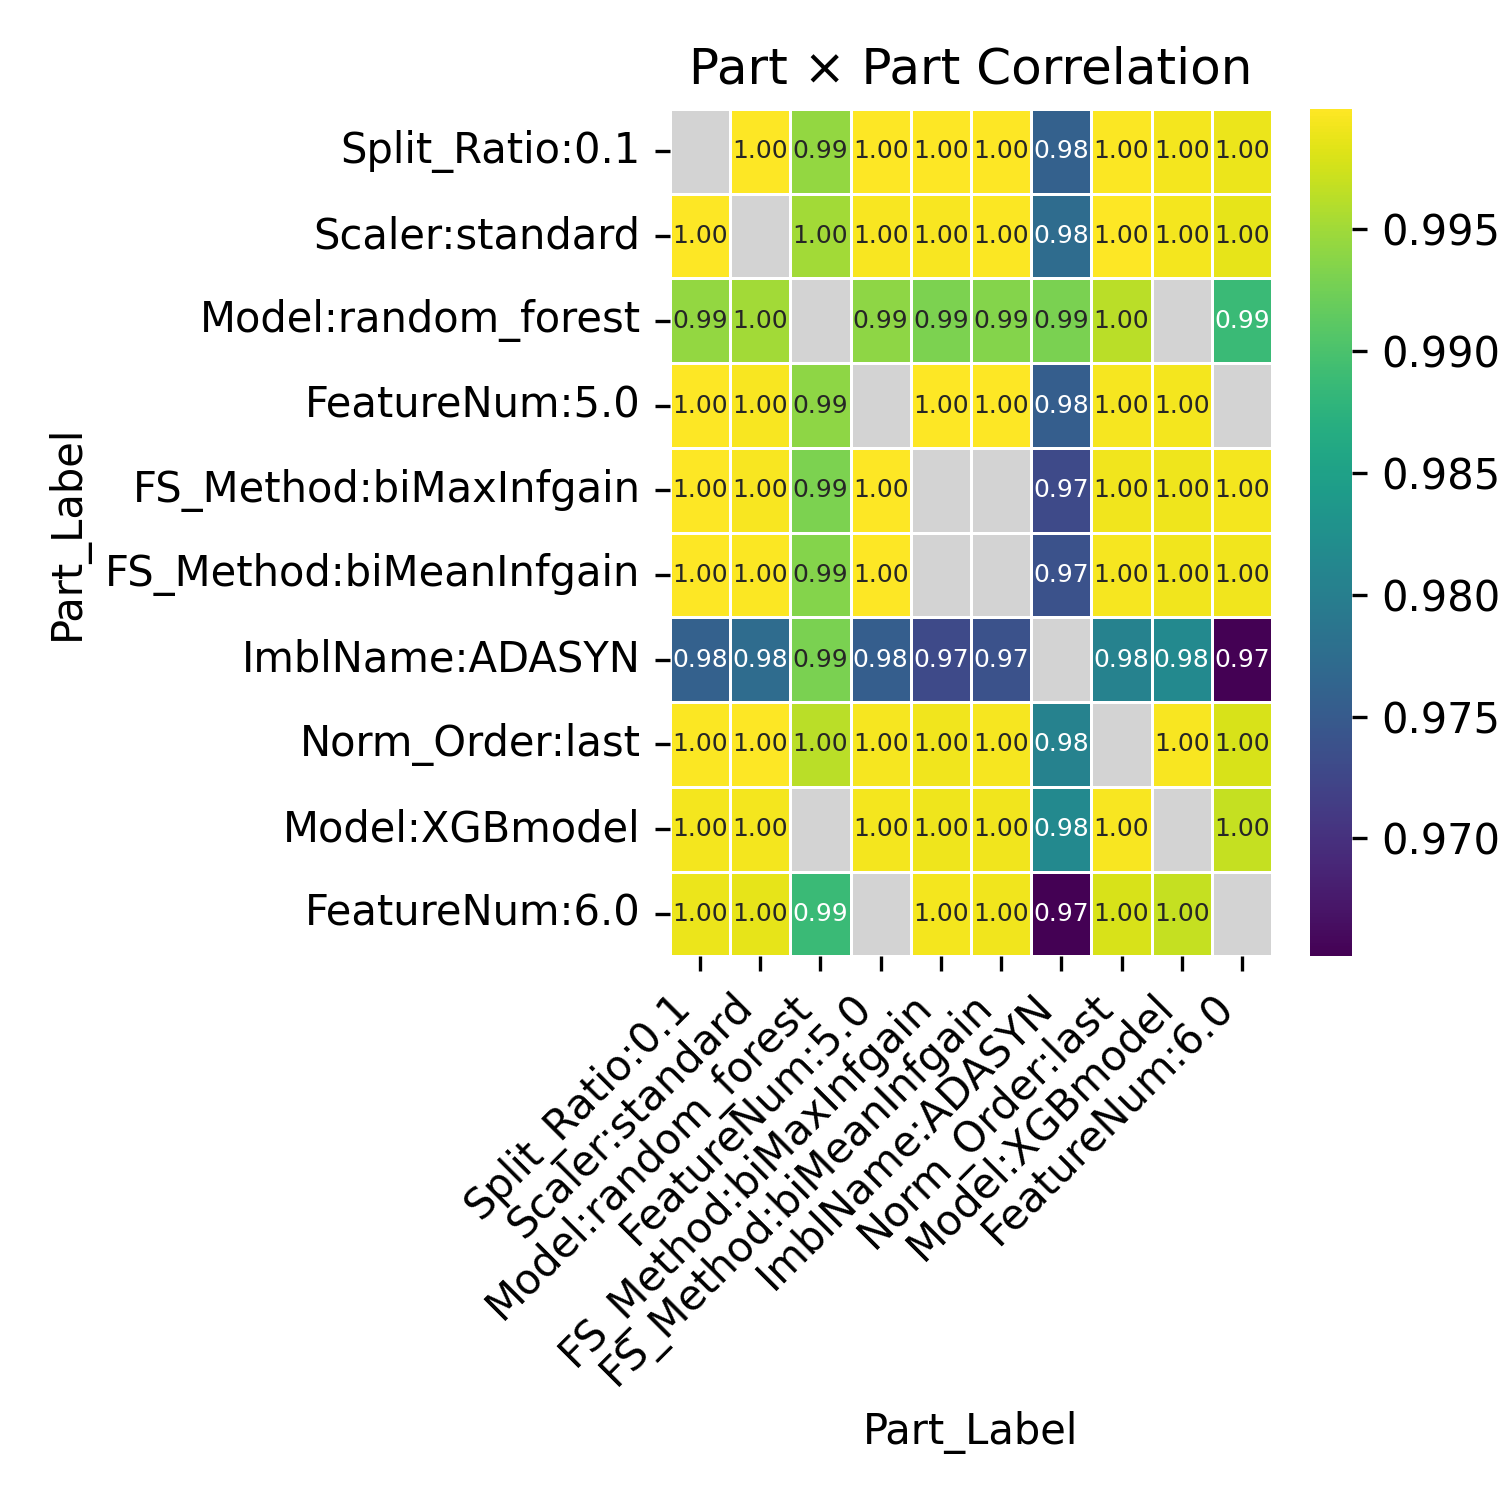

The data file committed next to this chart (first rows):
Part_Label, Split_Ratio:0.1, Scaler:standard, Model:random_forest, FeatureNum:5.0, FS_Method:biMaxInfgain, FS_Method:biMeanInfgain, ImblName:ADASYN, Norm_Order:last, Model:XGBmodel, FeatureNum:6.0
Split_Ratio:0.1, , 0.9999, 0.9943, 0.9999, 0.9998, 0.9999, 0.9759, 0.9997, 0.9993, 0.999
Scaler:standard, 0.9999, , 0.9951, 0.9996, 0.9996, 0.9997, 0.9773, 0.9999, 0.9994, 0.9987
Model:random_forest, 0.9943, 0.9951, , 0.9941, 0.993, 0.9934, 0.9929, 0.9963, , 0.9887
FeatureNum:5.0, 0.9999, 0.9996, 0.9941, , 0.9999, 0.9999, 0.9754, 0.9994, 0.9994, 
FS_Method:biMaxInfgain, 0.9998, 0.9996, 0.993, 0.9999, , , 0.973, 0.9992, 0.999, 0.9993
FS_Method:biMeanInfgain, 0.9999, 0.9997, 0.9934, 0.9999, , , 0.9739, 0.9994, 0.9991, 0.9992
ImblName:ADASYN, 0.9759, 0.9773, 0.9929, 0.9754, 0.973, 0.9739, , 0.9804, 0.9815, 0.9652
Norm_Order:last, 0.9997, 0.9999, 0.9963, 0.9994, 0.9992, 0.9994, 0.9804, , 0.9996, 0.9978
Model:XGBmodel, 0.9993, 0.9994, , 0.9994, 0.999, 0.9991, 0.9815, 0.9996, , 0.9969
FeatureNum:6.0, 0.999, 0.9987, 0.9887, , 0.9993, 0.9992, 0.9652, 0.9978, 0.9969, 
